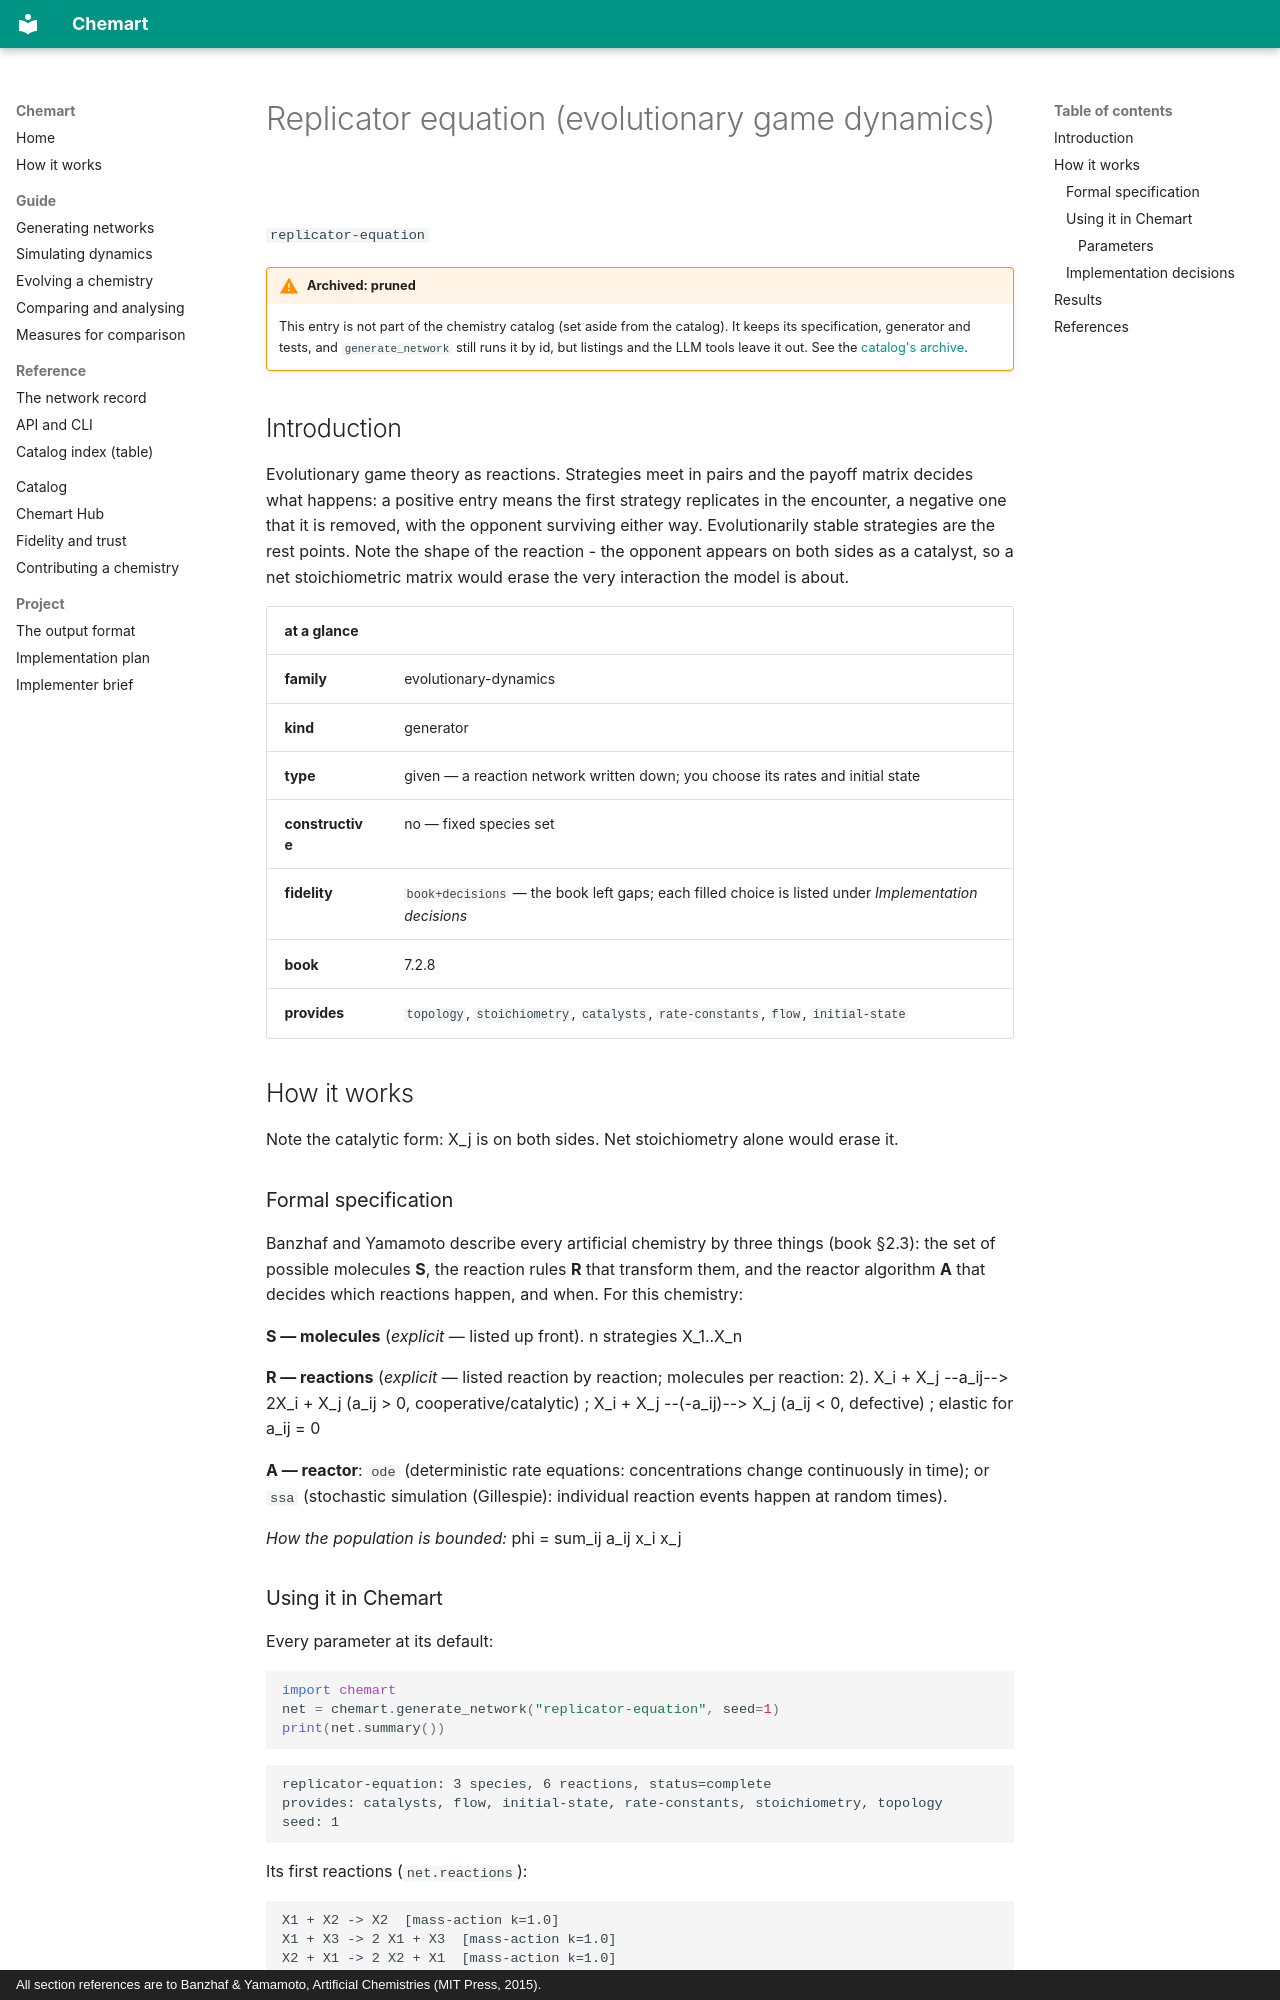

repository: MarcoTuc/Chemart · page: catalog/replicator-equation/index.html · generator: mkdocs · copyright: All section references are to Banzhaf & Yamamoto, Artificial Chemistries (MIT Press, 2015).

<!-- Generated by tools/gen_catalog_pages.py from catalog/chemistries/replicator-equation.yaml. Edit those, not this file. -->

# Replicator equation (evolutionary game dynamics)

`replicator-equation`

!!! warning "Archived: pruned"
    This entry is not part of the chemistry catalog (set aside from the catalog). It keeps its specification, generator and tests, and `generate_network` still runs it by id, but listings and the LLM tools leave it out. See the [catalog's archive](index.md#archive).

## Introduction

Evolutionary game theory as reactions. Strategies meet in pairs and the payoff matrix decides what happens: a positive entry means the first strategy replicates in the encounter, a negative one that it is removed, with the opponent surviving either way. Evolutionarily stable strategies are the rest points. Note the shape of the reaction - the opponent appears on both sides as a catalyst, so a net stoichiometric matrix would erase the very interaction the model is about.

| at a glance | |
|---|---|
| **family** | evolutionary-dynamics |
| **kind** | generator |
| **type** | given — a reaction network written down; you choose its rates and initial state |
| **constructive** | no — fixed species set |
| **fidelity** | `book+decisions` — the book left gaps; each filled choice is listed under *Implementation decisions* |
| **book** | 7.2.8 |
| **provides** | `topology`, `stoichiometry`, `catalysts`, `rate-constants`, `flow`, `initial-state` |

## How it works

Note the catalytic form: X_j is on both sides. Net stoichiometry alone would erase it.

### Formal specification

Banzhaf and Yamamoto describe every artificial chemistry by three things (book §2.3): the set of possible molecules **S**, the reaction rules **R** that transform them, and the reactor algorithm **A** that decides which reactions happen, and when. For this chemistry:

**S — molecules** (*explicit* — listed up front). n strategies X_1..X_n

**R — reactions** (*explicit* — listed reaction by reaction; molecules per reaction: 2). X_i + X_j --a_ij--&gt; 2X_i + X_j (a_ij &gt; 0, cooperative/catalytic) ; X_i + X_j --(-a_ij)--&gt; X_j (a_ij &lt; 0, defective) ; elastic for a_ij = 0

**A — reactor**: `ode` (deterministic rate equations: concentrations change continuously in time); or `ssa` (stochastic simulation (Gillespie): individual reaction events happen at random times).

*How the population is bounded:* phi = sum_ij a_ij x_i x_j
